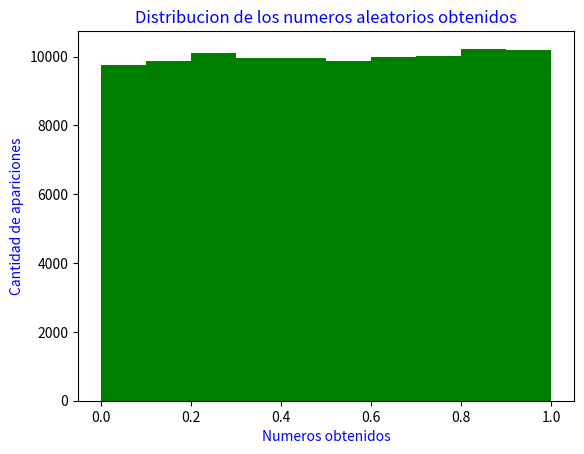

The script that saved this image:
import matplotlib.pyplot as plt
import numpy as np

#Xn+1 = (Xn + c) mod m

m = 2**32
c = 1664525
a = 1013904223
seed = 94059 #PARTE ENTERA DEL PROMEDIO DE NUESTROS PADRONES (94335 + 93784)/2

#IMPRIMIR LOS PRIMEROS 6
# for i in range(0,6):
#
#     x = (a*seed + c) % m
#     print(x)
#     seed = x

#MODIFICACION PARA DEVOLVER NUMEROS ENTRE 0 Y 1. HISTOGRAMA
nums = list()
for i in range(0,100000):

    x = ((a*seed + c) % m)
    nums.insert(i,x/m)
    seed = x

plt.hist(nums,color='green')
plt.title('Distribucion de los numeros aleatorios obtenidos',color = 'blue')
plt.xlabel('Numeros obtenidos', color = 'blue')
plt.ylabel('Cantidad de apariciones',color = 'blue')
plt.show()
